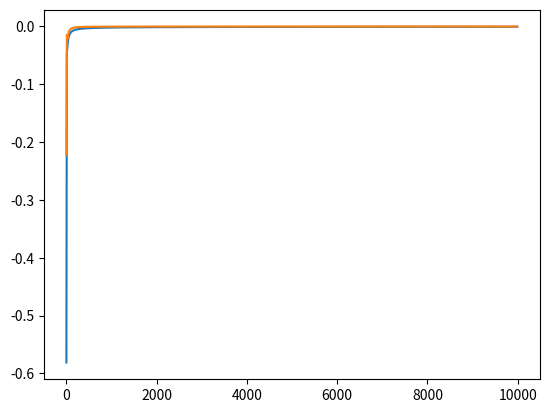

Source code (Python):
import numpy as np
import matplotlib.pyplot as plt

'''
    *** DESCRIPTION ***
    The following class generates a complete neural network, without biases.
    To initialize the network, we need to give the network's dimensions in an array (let L be this array and N be the number of layers) :
        - for each i, natural number in [0, N-1], L[i] is the number of neurons that compose the layer i 
        - i = 0 is the input layer ; i = N is the output layer 
'''

class Complete_Network :
    def __init__(self, dimension = [2,1]):

        #-- Weights initionalization -- #
        self.layerWeights = [2*np.random.random((dimension[i+1],dimension[i]))-1 for i in range(len(dimension)-1)]

        #-- Manage Graphique representation -- #
        self.ordCostGraph = []
        self.absCostGraph = []

    def activFunction(self,x):
        return 1/(1+np.exp(-x))

    def activFunctionPrime(self,x):
        #it is not really the derivative ... it is a bit rearranged 
        return x*(1-x)

    def forward(self, x): 
        #The next layer value is A*x (* the matrice multiplication) with A the layerWeights an x the layerValue
        layerValue = [x]
        for w in self.layerWeights :
            x = self.activFunction(np.dot(w, x))
            layerValue.append(x)
        
        return layerValue

    def predict(self,x):
        return self.forward(x)[-1]

    def BackPropagation(self, inputSet, outputSet):
        self.layersValue = self.forward(inputSet)
        self.layersErrorReversed = [outputSet - self.layersValue[-1]]
        self.layersDelta = [self.layersErrorReversed[0] * self.activFunctionPrime(self.layersValue[-1])]

        for w, v in zip(reversed(self.layerWeights), reversed(self.layersValue[:-1])):
            self.layersErrorReversed.append(np.dot(w.T, self.layersDelta[-1]))
            self.layersDelta.append(self.layersErrorReversed[-1] * self.activFunctionPrime(v))
        self.layersDelta.reverse()

        for w,d,v in zip(self.layerWeights, self.layersDelta[1:], self.layersValue[:-1]):
            w += np.dot(d, v.T)
        

    
    def weightsCorrection(self):   
        for w,d,v in zip(self.layerWeights, self.layersDelta[1:], self.layersValue[:-1]):
            w += np.dot(d, v.T)



    def training(self, nbTraining, inputSet, outputSet):
        #input has the dimension (a,b) : a is the nb input neurons, b is the nb of samples
        #output has the dimension (c,b) : c is the nb output neurons

        for i in range(nbTraining):
            self.BackPropagation(inputSet, outputSet)
            if i%10 == 0 :
                #print(i)
                cost = np.mean(self.layersErrorReversed[0])

        #-- Graphic plot of the error evolution --#
                self.ordCostGraph.append(cost)
                self.absCostGraph.append(i)
        plt.plot(self.absCostGraph, self.ordCostGraph)
        plt.show()
        self.ordCostGraph = []
        self.absCostGraph = []

                


#========================================================================#
#                            TEST PART
#========================================================================#
''' For the example, let's suppose the following rules :
        - the input is five dimensions vector, each coefficient is in {0,1}
        - the output is 1 if the two first coef are 1, else the output is 0 
'''
#-----------------------------------------------#
trainingSet = np.array([[0,0,0,1,1],
                        [0,0,1,1,1],
                        [0,1,1,1,0],
                        [1,1,1,0,0],
                        [1,1,1,1,0],
                        [1,0,0,1,1],
                        [0,1,0,1,1]]).T

outputSet = np.array([0,0,0,1,1,0,0])

TestSet = np.array([    [1,0,1,1,1],
                        [0,1,1,0,1],
                        [0,0,1,0,1],
                        [1,1,1,0,1],
                        [1,0,1,1,1]]).T

#The expected answer is [1,0,0,0,1]
#-----------------------------------------------#


#=========== First try =========#
myNetwork1 = Complete_Network([5,10,1])           # 5 is the vector dimension, 1 is the output dimension, 10 is an arbitraty value : nb of neurons in the hidden layer
myNetwork1.training(10000, trainingSet, outputSet)
print("Network prediction 1 :")
print(myNetwork1.predict(TestSet))

#=========== Second Try =========#
myNetwork2 = Complete_Network([5,7,4,1])          # 4 layers neural network (input and output are included)
myNetwork2.training(10000, trainingSet, outputSet)
print("Network prediction 2 :")
print(myNetwork2.predict(TestSet))


